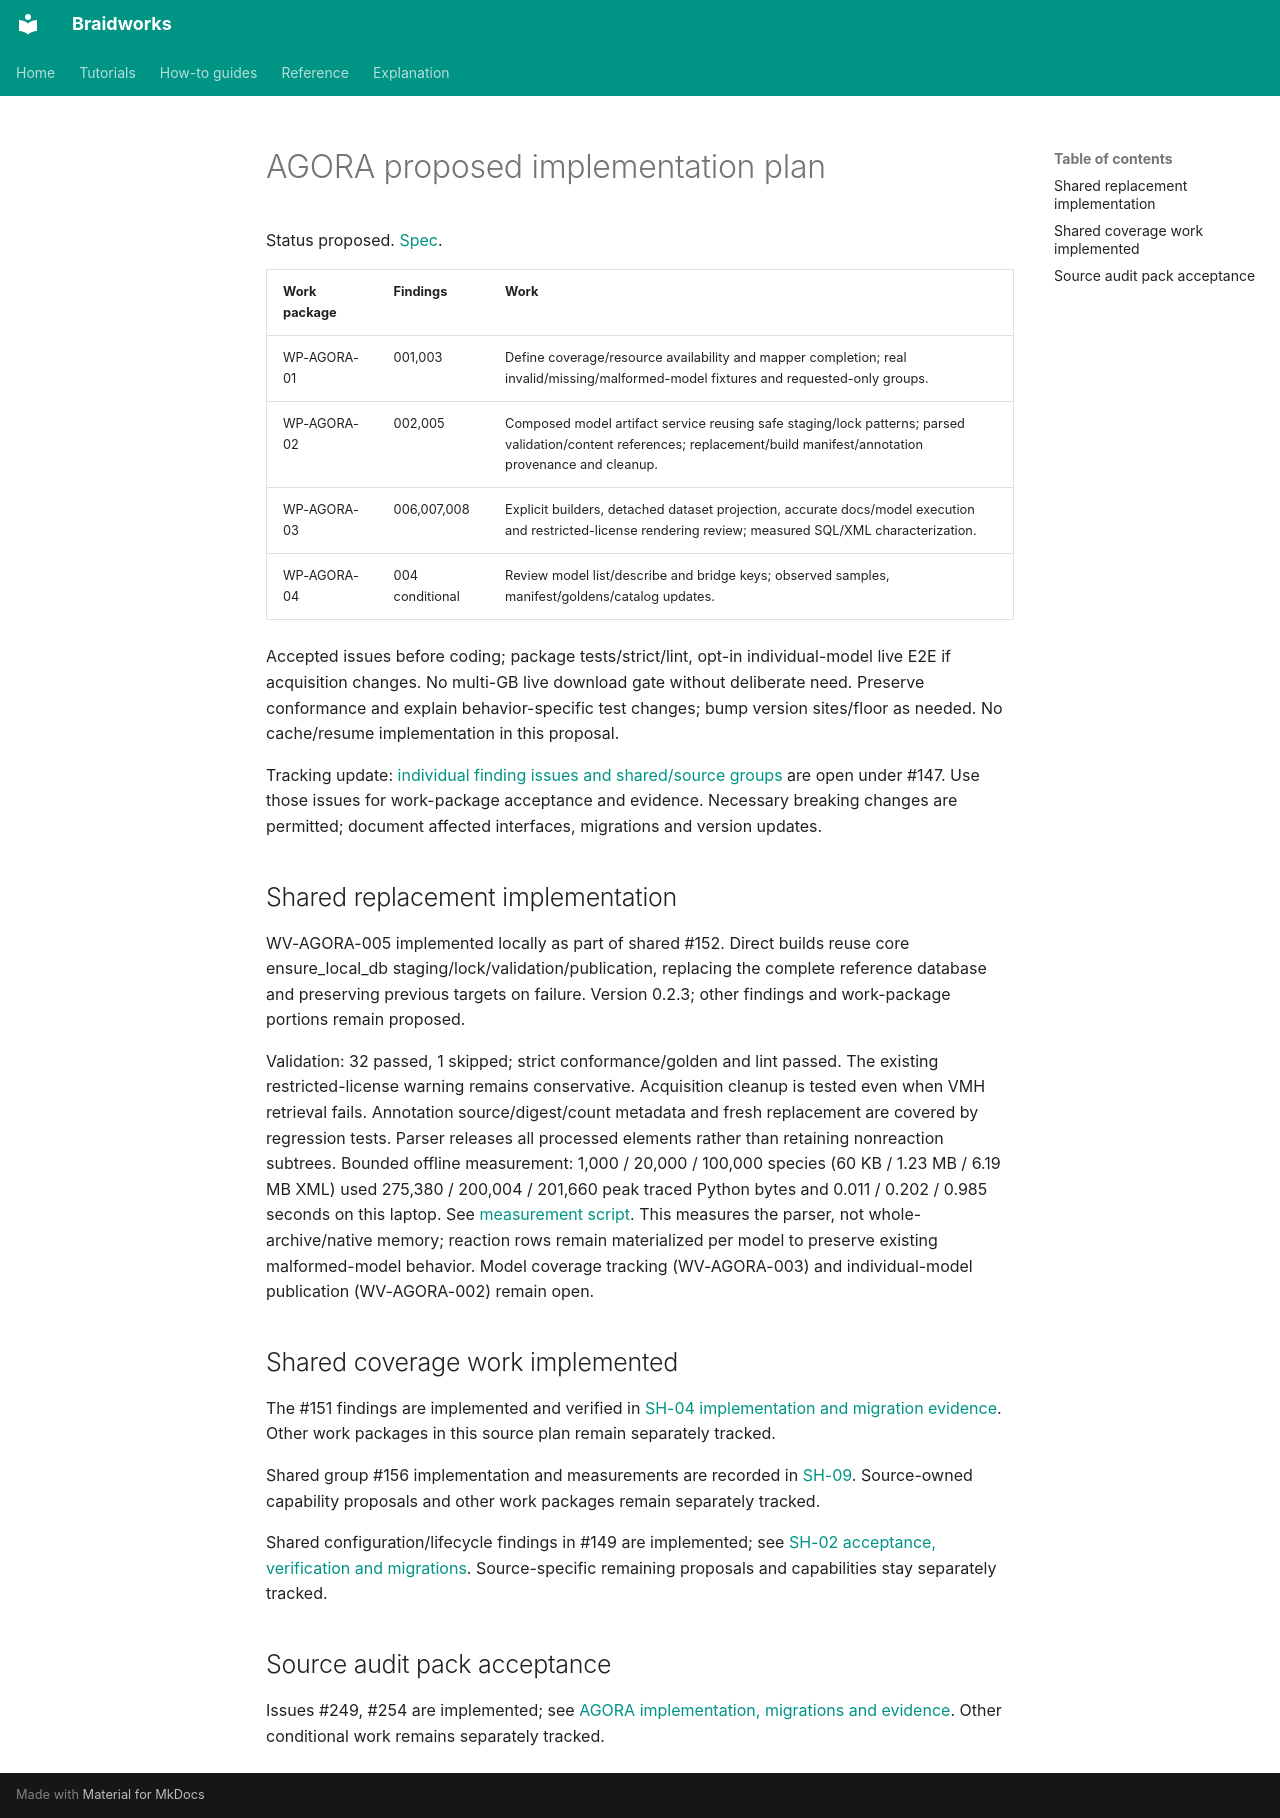

repository: rafaelmdc/braidworks · page: audits/weavers/agora.plan/index.html · generator: mkdocs

# AGORA proposed implementation plan

Status proposed. [Spec](agora.spec.md).

| Work package | Findings | Work |
|---|---|---|
| WP-AGORA-01 | 001,003 | Define coverage/resource availability and mapper completion; real invalid/missing/malformed-model fixtures and requested-only groups. |
| WP-AGORA-02 | 002,005 | Composed model artifact service reusing safe staging/lock patterns; parsed validation/content references; replacement/build manifest/annotation provenance and cleanup. |
| WP-AGORA-03 | 006,007,008 | Explicit builders, detached dataset projection, accurate docs/model execution and restricted-license rendering review; measured SQL/XML characterization. |
| WP-AGORA-04 | 004 conditional | Review model list/describe and bridge keys; observed samples, manifest/goldens/catalog updates. |

Accepted issues before coding; package tests/strict/lint, opt-in individual-model live
E2E if acquisition changes. No multi-GB live download gate without deliberate need.
Preserve conformance and explain behavior-specific test changes; bump version sites/floor
as needed. No cache/resume implementation in this proposal.

Tracking update: [individual finding issues and shared/source groups](issue-hierarchy.md)
are open under #147. Use those issues for work-package acceptance and evidence. Necessary
breaking changes are permitted; document affected interfaces, migrations and version updates.

## Shared replacement implementation

WV-AGORA-005 implemented locally as part of shared #152. Direct builds
reuse core ensure_local_db staging/lock/validation/publication, replacing the
complete reference database and preserving previous targets on failure. Version
0.2.3; other findings and work-package portions remain proposed.

Validation: 32 passed, 1 skipped; strict conformance/golden and lint passed.
The existing restricted-license warning remains conservative. Acquisition cleanup
is tested even when VMH retrieval fails. Annotation source/digest/count metadata
and fresh replacement are covered by regression tests. Parser releases all
processed elements rather than retaining nonreaction subtrees. Bounded offline
measurement: 1,000 / 20,000 / 100,000 species (60 KB / 1.23 MB / 6.19 MB XML) used
275,380 / 200,004 / 201,660 peak traced Python bytes and 0.011 / 0.202 / 0.985 seconds
on this laptop. See [measurement script](../reproductions/weaver_sbml_memory.py).
This measures the parser, not whole-archive/native memory; reaction rows remain
materialized per model to preserve existing malformed-model behavior. Model coverage
tracking (WV-AGORA-003) and individual-model publication (WV-AGORA-002) remain open.

## Shared coverage work implemented

The #151 findings are implemented and verified in
[SH-04 implementation and migration evidence](SH-04.implementation.md).
Other work packages in this source plan remain separately tracked.

Shared group #156 implementation and measurements are recorded in
[SH-09](SH-09.implementation.md). Source-owned capability proposals and other
work packages remain separately tracked.

Shared configuration/lifecycle findings in #149 are implemented; see
[SH-02 acceptance, verification and migrations](SH-02.implementation.md).
Source-specific remaining proposals and capabilities stay separately tracked.

## Source audit pack acceptance

Issues #249, #254 are implemented; see [AGORA implementation, migrations and evidence](SRC-AGORA.implementation.md). Other conditional work remains separately tracked.
